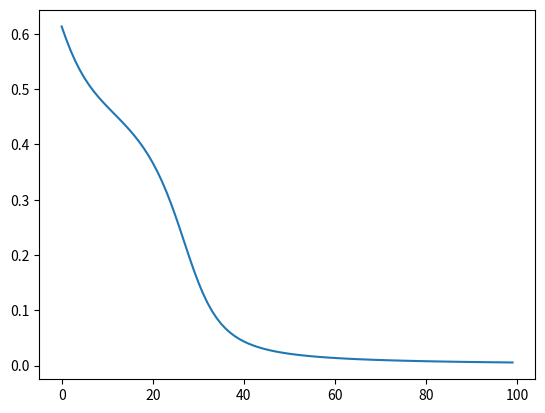

Here is the Python script that generated this plot:
import numpy as np
import pandas as pd
import matplotlib.pyplot as plt

X = [1, 0.7, 1.2]
W = [[0.5, 1.5, 0.8, 0.9, -1.7, 1.6], [0.8, 0.2, -1.6, 1.2, 2.1, -0.2]]
true = [1, 0]

loss = []


def mse( y, y_pred ):  
    y = np.array(y) 
    y_pred = np.array(y_pred)   
    return  np.sum((y-y_pred)**2)/np.size(y)

for iter in range(100):
    layer1 = [1]

    for j in range(len(W)):
        sum = 0
        # for k in range(int(len(W[j])/2)):
        for i in range(len(X)):
            prod = X[i]*W[j][i]
            # print(str(X[i])+"---------"+str(W[j][i]))
            sum = sum + prod
            z = 1/(1 + np.exp(-sum))
        layer1.append(z)


    layer2 = []

    for j in range(len(W)):
        sum = 0
        # for k in range(int(len(W[j])/2)):
        for i in range(len(layer1)):
            prod = layer1[i]*W[j][3+i]
            # print(str(layer1[i])+"---------"+str(W[j][3+i]))
            sum = sum + prod
        z = 1/(1 + np.exp(-sum))
        layer2.append(z)

    del12 = (layer2[0]-true[0])*layer2[0]*(1-layer2[0])
    del22 = (layer2[1]-true[1])*layer2[1]*(1-layer2[1])

    del11 = layer1[1]*(1-layer1[1])*((del12*W[0][3+1])+(del22*W[1][3+1]))
    del21 = layer1[2]*(1-layer1[2])*((del12*W[0][3+2])+(del22*W[1][3+2]))

    delta = [[del11, del21], [del12, del22]]
    #WEIGHT UPDATION:
    # W = [[0.5, 1.5, 0.8, 0.9, -1.7, 1.6], [0.8, 0.2, -1.6, 1.2, 2.1, -0.2]]
    # print("****************************************")
    for i in range(len(W)):
        for j in range(int(len(W[i])/2)):
            # print(str(X[j])+"---------"+str(delta[0][i])+"------------"+str(W[i][j]))
            W[i][j] = W[i][j] - 0.5*(delta[0][i]*X[j]) 
            
    # print("****************************************")
    for i in range(len(W)):
        for j in range(int(len(W[i])/2)):
            # print(str(layer1[j])+"---------"+str(delta[1][i])+"------------"+str(W[i][3+j]))
            W[i][3+j] = W[i][3+j] - 0.5*(delta[1][i]*layer1[j]) 

    val = mse(true,layer2)
    loss.append(val)

    print("****************************************")
    print("Weight Vector after iteration: "+str(iter+1))
    print(W)
    print("****************************************")


print(layer2)
print(loss)
plt.plot(loss)
plt.show()